Dataset: data_освещённость (GitHub, Vaibhavv526/Predicting-Illumination-from-Camera-Images). Classes: bright, dark, normal.

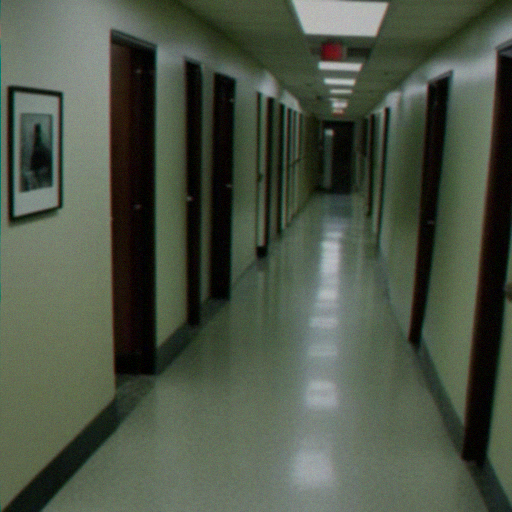
Label: normal

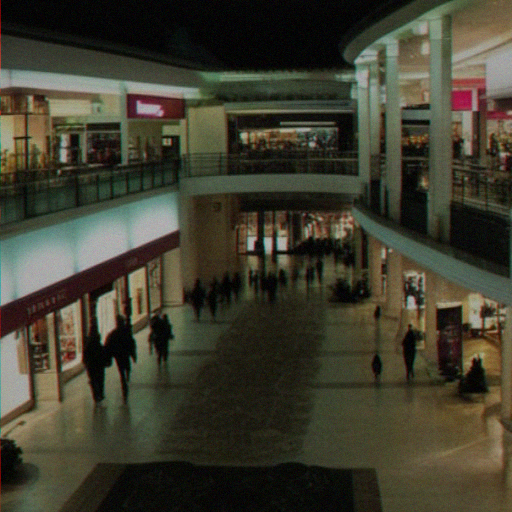
Label: dark

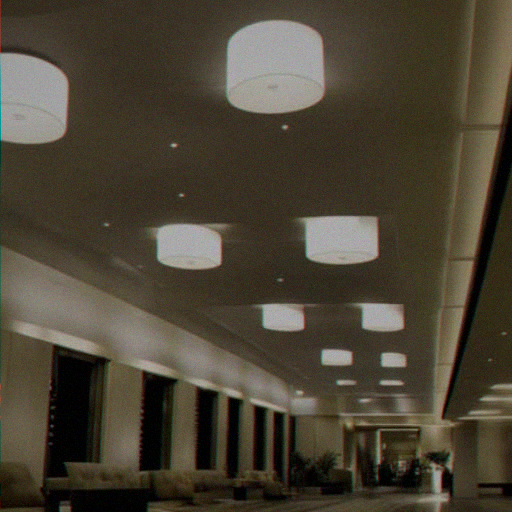
Label: bright

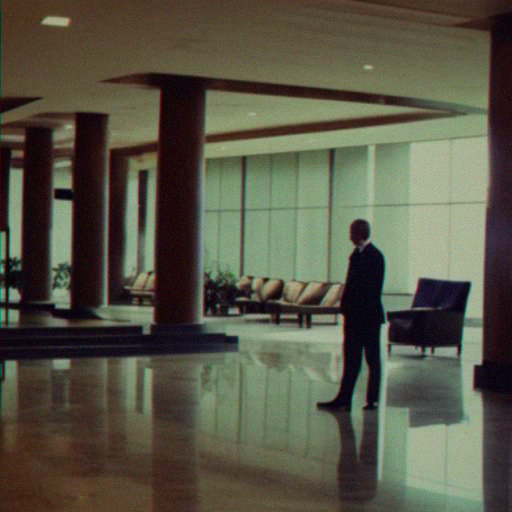
Label: normal

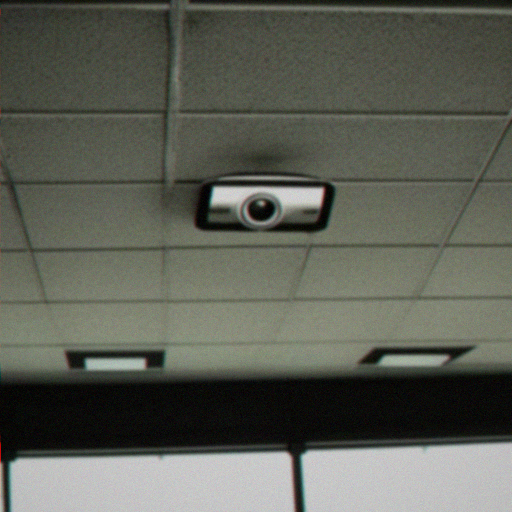
Label: dark

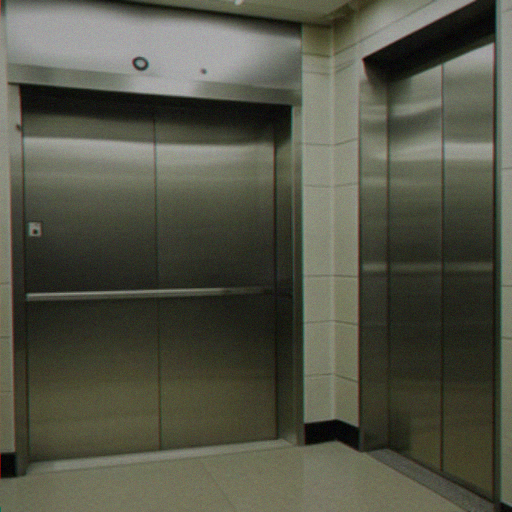
Label: bright
